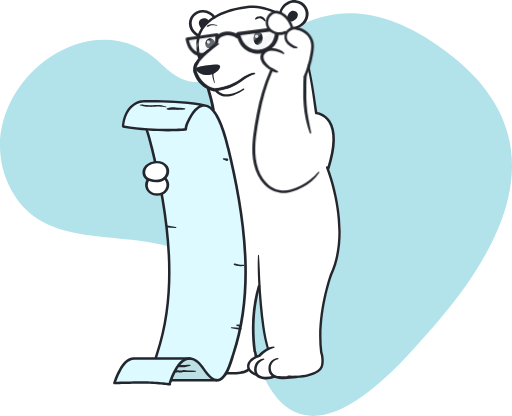
t = 0.00 s
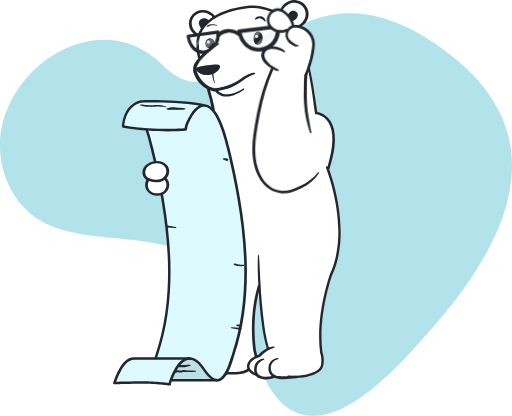
t = 0.75 s
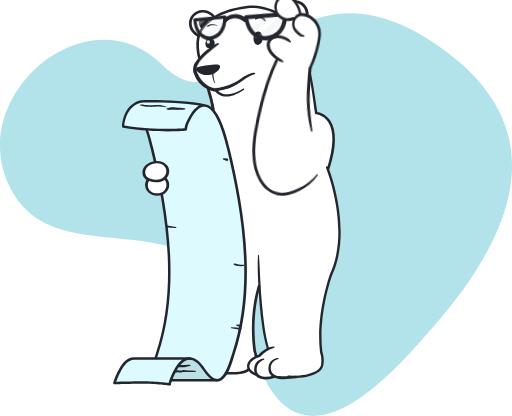
t = 2.25 s
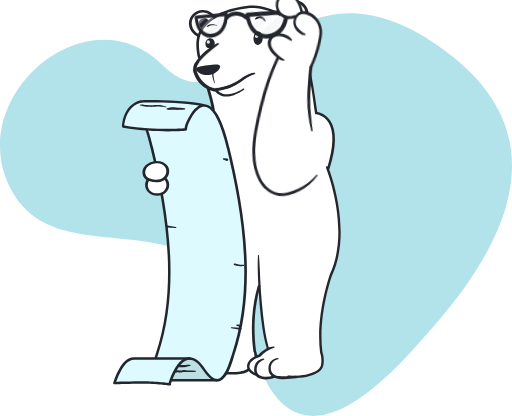
t = 3.00 s
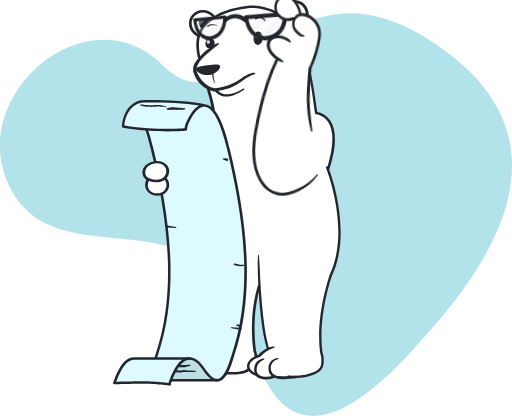
t = 3.75 s
t = 5.25 s: frame unchanged from t = 0.75 s, image omitted

The animated SVG that drew these frames (rendered in a browser with its animation timeline set to each time). Animation: 2 CSS @keyframes rules; one cycle of 6.00 s, repeats indefinitely.

<?xml version="1.0" encoding="UTF-8"?> <svg xmlns="http://www.w3.org/2000/svg" xmlns:xlink="http://www.w3.org/1999/xlink" id="e67t7khsq0v1" viewBox="0 0 309 251" shape-rendering="geometricPrecision" text-rendering="geometricPrecision"><style><![CDATA[#e67t7khsq0v59_tr {animation: e67t7khsq0v59_tr__tr 6000ms linear infinite normal forwards}@keyframes e67t7khsq0v59_tr__tr { 0% {transform: translate(189.233701px,90.550341px) rotate(0deg);animation-timing-function: cubic-bezier(0.420000,0,0.580000,1)} 50% {transform: translate(189.233701px,90.550341px) rotate(4deg);animation-timing-function: cubic-bezier(0.420000,0,0.580000,1)} 100% {transform: translate(189.233701px,90.550341px) rotate(0deg)} }#e67t7khsq0v59_ts {animation: e67t7khsq0v59_ts__ts 6000ms linear infinite normal forwards}@keyframes e67t7khsq0v59_ts__ts { 0% {transform: scale(1,1);animation-timing-function: cubic-bezier(0.420000,0,0.580000,1)} 50% {transform: scale(1,1.120000);animation-timing-function: cubic-bezier(0.420000,0,0.580000,1)} 100% {transform: scale(1,1)} }]]></style><g id="e67t7khsq0v2"><g id="e67t7khsq0v3"><g id="e67t7khsq0v4" transform="matrix(1 0 0 1 0 8)"><path id="e67t7khsq0v5" d="M256.294502,195.092965C201.854872,258.644314,166.808439,258.967361,151.155204,196.062107C127.675352,101.704227,37.084376,162.685234,6.896297,106.836043C-23.291781,50.986852,52.710994,-14.067331,98.005760,31.150697C143.300525,76.368725,170.236227,-45.077009,263.975135,19.219096C326.467740,62.083167,323.907529,120.707790,256.294502,195.092965Z" fill="rgb(178,227,234)" stroke="none" stroke-width="1"></path></g><g id="e67t7khsq0v6" transform="matrix(1 0 0 1 68 0)"><path id="e67t7khsq0v7" d="M60.508703,67.399530C60.508703,67.399530,58.294051,56.958627,57.072571,53.363697C56.996228,53.064120,56.843543,52.839437,56.767201,52.614753C55.545721,50.068345,45.656152,47.817550,50.313043,37.856599L51.804939,35.164365C51.804939,35.164365,47.682445,22.657006,56.461831,15.841618C56.461831,15.841618,62.492888,7.678132,71.501301,6.854294C71.501301,6.854294,86.998826,1.087427,100.129735,9.026230C100.129735,9.026230,102.038297,-1.309193,112.039163,2.435526C112.039163,2.435526,118.909987,5.805772,115.321890,13.744576C115.321890,13.744576,112.296049,16.060735,109.013322,17.483728C108.535917,17.483728,112.039163,18.607639,115.321890,28.907450C116.928443,36.065242,116.928443,36.631446,119.001281,44.431292C119.751377,46.707175,119.751377,46.837045,120.467847,49.548736C121.527660,53.559905,122.788697,60.031079,122.879796,68.342571C122.879796,68.342571,135.628992,70.065142,133.567745,86.092537C133.567745,86.092537,133.033347,96.427960,129.979648,101.820354C129.979648,101.820354,140.133199,125.861447,137.079499,148.704230C137.079499,148.704230,136.239732,157.841343,131.888210,166.828667C131.888210,166.828667,123.566879,191.019549,126.391551,212.514233C126.391551,212.514233,129.632039,222.799307,120.165571,225.795082C120.165571,225.795082,107.763983,230.264198,97.763117,226.519480C97.763117,226.519480,91.740454,229.989167,86.854534,225.795082C86.854534,225.795082,80.967770,224.497332,83.029017,218.730465C83.029017,218.730465,85.090264,214.835958,88.907389,214.461486C88.907389,214.461486,92.190116,210.566979,94.251363,210.192507C94.251363,210.192507,85.090264,175.516414,87.380539,159.938385C87.380539,159.938385,80.662400,160.762223,79.593605,158.740075C79.593605,158.740075,76.158193,114.177925,71.119589,99.498629C71.119589,99.648418,66.921472,73.990234,60.508703,67.399530Z" fill="rgb(255,255,255)" stroke="none" stroke-width="1"></path><path id="e67t7khsq0v8" d="M59.799108,17.968100C59.799108,17.968100,54.361247,23.363232,50.076873,19.841410C50.076873,19.841410,43.732702,13.397225,49.500130,8.526620C49.500130,8.526620,55.058659,4.028701,60.826087,8.899306C60.826087,8.824373,66.884805,12.722833,59.799108,17.968100Z" fill="rgb(255,255,255)" stroke="none" stroke-width="1"></path><path id="e67t7khsq0v9" d="M51.555243,22.180556C51.476404,22.180556,51.318725,22.180556,51.239886,22.106397C48.717028,20.919858,46.824884,18.546779,46.194170,15.877066C45.642294,13.355671,46.273009,10.908434,48.007474,8.906149C49.741939,6.903864,52.185958,5.865642,54.787655,6.013960C57.625870,6.162277,60.464085,7.719610,62.040872,10.018529C62.277390,10.389323,62.198550,10.834275,61.804354,11.056751C61.410157,11.279227,60.937121,11.205068,60.700603,10.834275C59.360335,8.906149,57.073995,7.645451,54.708816,7.497134C52.580154,7.422975,50.688011,8.238720,49.268903,9.796053C47.849795,11.427544,47.376759,13.429829,47.849795,15.506273C48.322831,17.731034,49.978457,19.733319,52.028279,20.697382C52.422475,20.845699,52.580154,21.290651,52.422475,21.661445C52.185958,22.032238,51.870600,22.180556,51.555243,22.180556Z" fill="rgb(36,38,45)" stroke="none" stroke-width="1"></path><path id="e67t7khsq0v10" d="M54.221559,63.884552C55.508231,63.704024,46.680134,63.148022,43.843478,78.394281C44.888562,76.958177,28.366439,79.922811,6.419684,76.357765C6.419684,76.357765,5.847224,63.609968,16.074114,61.486111C16.148763,61.561963,46.682027,61.002175,54.221559,63.884552Z" fill="rgb(220,250,255)" stroke="none" stroke-width="1"></path><path id="e67t7khsq0v11" d="M17.965217,69.283766C17.965217,69.283766,34.287615,125.923809,33.916652,159.152635C33.916652,159.152635,34.287615,201.821468,25.755453,216.547879L46.900377,217.303079C46.900377,217.303079,50.610013,216.170278,54.319649,223.344684C54.319649,223.344684,57.658321,229.386289,62.109885,229.763889C62.109885,229.763889,66.932411,229.763889,69.900120,220.701482C71.339130,218.741368,81.411349,186.468480,80.150072,160.187500C80.863217,160.036460,77.244901,107.040331,66.486957,77.587509C66.486957,77.587509,62.109884,63.157994,54.319649,63.913194L17.965217,69.283766Z" fill="rgb(220,250,255)" stroke="none" stroke-width="1"></path><path id="e67t7khsq0v12" d="M45.111683,216.391816L14.276647,216.391816C14.276647,216.391816,8.388360,215.702216,6.093987,220.864584C6.093987,220.864584,1.862225,226.373677,1.173913,230.380291L34.365842,231.381944C34.442321,231.381944,38.610959,218.626274,45.111683,216.391816Z" fill="rgb(220,250,255)" stroke="none" stroke-width="1"></path><path id="e67t7khsq0v13" d="M34.143116,229.763889C34.143116,229.763889,36.658505,223.477406,40.673913,219.229167C42.351154,217.454673,43.195077,216.312261,45.841804,216.361162C45.841804,216.361162,52.109396,214.245383,54.432622,222.212102C54.587503,222.627036,59.079074,228.602076,61.634783,229.680902C61.712063,229.763889,33.755912,229.348956,34.143116,229.763889Z" fill="rgb(188,224,228)" stroke="none" stroke-width="1"></path><path id="e67t7khsq0v14" d="M88.623239,159.594718L89.130435,171.455216C89.130435,171.455216,81.776094,192.120131,84.988335,210.092786C84.988335,210.092786,86.087260,212.857810,85.749129,214.022031C85.749129,214.022031,81.437964,216.932582,83.635813,220.716299C83.635813,220.716299,81.740147,225.855652,68.045858,224.909722C70.609495,220.864584,71.482836,217.078110,73.765217,210.092786C73.765217,210.092786,79.831844,186.226264,79.578246,174.656822L79.916376,158.576025C80.000909,158.430498,84.903802,160.758939,88.623239,159.594718Z" fill="rgb(255,255,255)" stroke="none" stroke-width="1"></path><g id="e67t7khsq0v15" transform="matrix(1 0 0 1 81.04349999999999 208.72900000000001)"><path id="e67t7khsq0v16" d="M29.781812,19.589817C26.270159,19.965438,22.804419,20.342410,19.292766,19.966790L19.369106,19.966790C18.453022,19.891666,17.765960,19.741418,17.002557,19.440922C16.239154,19.140426,15.475751,18.764806,14.865029,18.163814C14.254307,17.562822,13.796265,16.886706,13.414564,16.135466C13.109203,15.384226,12.956522,14.557862,12.956522,13.731498C12.956522,13.355878,12.956522,12.980258,13.032862,12.529514C13.032862,12.153894,13.185543,11.778273,13.261883,11.327529C13.490904,10.576289,13.948946,9.825049,14.483328,9.224057C15.628432,8.022073,17.155238,7.421081,18.682043,7.270833C18.911064,7.270833,19.063745,7.421081,19.063745,7.646453C19.063745,7.796701,18.987405,8.022073,18.758384,8.022073L18.682043,8.022073C17.384259,8.397693,16.162814,9.148933,15.399411,10.125545C15.017710,10.651413,14.788689,11.177281,14.559668,11.778273C14.483328,12.078769,14.406987,12.379266,14.406987,12.679762C14.330647,12.980258,14.406987,13.280754,14.406987,13.656374C14.406987,14.332490,14.559668,14.933482,14.788689,15.459350C15.017710,15.985218,15.399411,16.511086,15.857453,16.886706C16.773536,17.637946,18.071321,18.088690,19.292766,18.163814L19.369106,18.163814C21.088440,18.351808,22.777151,18.351285,24.465891,18.275603C26.151337,18.200068,27.836812,18.049665,29.552791,17.937089C30.010833,17.937089,30.392534,18.237585,30.392534,18.688329C30.468874,19.214198,30.163513,19.589817,29.781812,19.589817Z" fill="rgb(36,38,45)" stroke="none" stroke-width="1"></path><path id="e67t7khsq0v17" d="M16.683822,19.231746C14.775315,19.907862,12.714128,20.358606,10.652940,20.208358C9.584176,20.133234,8.515412,19.982986,7.522988,19.532242C6.530564,19.081498,5.538141,18.330258,5.003759,17.353646C4.469377,16.377034,4.240356,15.250174,4.316696,14.198438C4.316696,13.146701,4.545717,12.094965,5.003759,11.118353C5.461800,10.141741,6.225203,9.315377,7.141287,8.714385C8.057370,8.113393,9.049794,7.737773,10.118558,7.662649C10.347579,7.662649,10.500259,7.812897,10.500259,8.038269C10.500259,8.188517,10.423919,8.338765,10.271238,8.413889L10.194898,8.413889C9.355155,8.714385,8.515412,9.165129,7.904690,9.690997C7.217627,10.291989,6.759585,10.968105,6.377884,11.719345C6.072523,12.470585,5.843502,13.372073,5.843502,14.198438C5.843502,15.024802,5.996182,15.851166,6.377884,16.527282C7.141287,17.879514,8.897113,18.480506,10.729280,18.630754C12.561447,18.705878,14.393614,18.405382,16.149440,17.879514L16.149440,17.879514C16.531142,17.729266,16.989183,17.954638,17.141864,18.330258C17.218204,18.630754,17.065524,19.081498,16.683822,19.231746Z" fill="rgb(36,38,45)" stroke="none" stroke-width="1"></path><path id="e67t7khsq0v18" d="M4.851078,17.879514C3.476953,17.278522,2.179168,16.452158,1.186744,15.250174C0.728703,14.649181,0.270661,13.897941,0.117980,13.071577C-0.034700,12.245213,0.041640,11.343725,0.347001,10.592485C0.499682,10.216865,0.652362,9.841245,0.881383,9.540749C1.110404,9.240253,1.339425,8.864633,1.568446,8.639261C2.026488,8.038269,2.637210,7.512401,3.247932,7.136781C4.469377,6.235293,5.919842,5.634301,7.293967,5.258681L7.293967,5.258681L6.912266,5.559177C7.446648,4.732812,8.133710,4.131820,8.820773,3.530828C9.507836,2.929836,10.271238,2.403968,11.034641,1.953224C11.798044,1.427356,12.714128,1.126860,13.553871,0.826364C14.469954,0.525868,15.386038,0.375620,16.302121,0.375620C16.531142,0.375620,16.683822,0.525868,16.683822,0.751240C16.683822,0.901488,16.607482,1.051736,16.454801,1.126860L16.454801,1.126860C15.615058,1.427356,14.851655,1.652728,14.088253,2.028348C13.324850,2.328844,12.637787,2.779588,11.874384,3.230332C11.187322,3.681076,10.500259,4.206944,9.889537,4.732812C9.278815,5.258681,8.668092,5.859673,8.133710,6.460665L8.057370,6.535789C7.981030,6.686037,7.828349,6.761161,7.675669,6.761161L7.675669,6.761161C6.377884,7.136781,5.156439,7.662649,4.087675,8.338765C3.553293,8.714385,3.095252,9.165129,2.637210,9.615873C2.408189,9.841245,2.255508,10.141741,2.102828,10.367113C1.950147,10.667609,1.797467,10.892981,1.721126,11.193477C1.263085,12.245213,1.568446,13.447197,2.331849,14.348686C3.095252,15.325298,4.240356,16.001414,5.461800,16.527282L5.461800,16.527282C5.843502,16.677530,5.996182,17.128274,5.843502,17.503894C5.690821,17.879514,5.232780,18.029762,4.851078,17.879514L4.851078,17.879514Z" fill="rgb(36,38,45)" stroke="none" stroke-width="1"></path></g><path id="e67t7khsq0v19" d="M60.691035,66.958333C60.267949,66.958333,59.929480,66.706296,59.844863,66.391250C59.167925,61.854582,57.814050,57.254905,56.798644,53.726385C56.714027,53.411339,56.967878,53.033283,57.475581,52.970274C57.898667,52.907264,58.406371,53.096292,58.490988,53.474348C59.591011,57.002867,60.944886,61.665554,61.621824,66.265231C61.706441,66.580278,61.367972,66.895324,60.860269,66.958333C60.775652,66.958333,60.691035,66.958333,60.691035,66.958333Z" fill="rgb(36,38,45)" stroke="none" stroke-width="1"></path><path id="e67t7khsq0v20" d="M52.182983,35.269923C51.799541,35.269923,51.492787,35.049737,51.416099,34.682762C50.572527,31.013005,49.499683,24.144220,52.107088,19.079957C57.628651,8.437664,71.125806,4.694512,81.478737,3.446795C87.843873,2.712844,95.034477,4.770615,101.169547,8C101.552989,8.220185,101.706366,8.660556,101.476301,9.027532C101.246235,9.394507,100.786105,9.541298,100.402663,9.321112C94.574346,6.238517,87.613808,4.254142,81.632114,4.988093C71.662625,6.162415,58.625600,9.758776,53.487479,19.813908C51.646958,23.336874,51.722852,28.957942,52.949866,34.462576C53.026555,34.829552,52.796489,35.269923,52.336359,35.343318C52.336359,35.269923,52.259671,35.269923,52.182983,35.269923Z" fill="rgb(36,38,45)" stroke="none" stroke-width="1"></path><path id="e67t7khsq0v21" d="M130.375551,102.268481C130.302673,102.268481,129.997665,102.250000,129.924787,102.173115C129.560397,102.019345,129.341762,101.634921,129.487519,101.173612C133.422937,88.718266,133.641571,79.261429,130.143422,73.802604C127.228297,69.266398,122.709854,68.958858,122.709854,68.958858C122.345464,68.958858,122.053951,68.651319,122.053951,68.190010C119.266120,46.042048,115.676728,25.215082,108.339145,18.089566C108.193389,17.705142,108.412023,17.243833,108.776414,17.090063C109.140804,16.936293,109.578073,17.166948,109.723829,17.551372C117.082596,25.370816,120.928409,48.117188,123.511513,67.498046C125.041954,67.728701,128.758738,68.805088,131.382350,72.879986C135.244890,78.877004,135.099133,88.564496,130.945081,101.634921C130.726447,102.019345,130.667063,102.268481,130.375551,102.268481Z" fill="rgb(36,38,45)" stroke="none" stroke-width="1"></path><path id="e67t7khsq0v22" d="M108.171327,228.145833C107.492306,228.145833,106.813284,228.145833,106.058816,228.145833C105.606135,228.145833,105.304348,227.772676,105.304348,227.399518C105.304348,226.951729,105.681582,226.653203,106.058816,226.653203C114.357966,226.877097,118.356647,225.832256,121.902648,224.264993C124.241499,223.220152,125.524095,221.876784,125.750436,220.160259C126.429457,215.682367,125.222308,213.070263,125.222308,212.995631C125.222308,212.921000,125.146861,212.846368,125.146861,212.771737C122.355329,190.158381,130.956266,165.977763,131.031713,165.679237C143.782225,138.513358,128.919202,101.720010,128.768308,101.346853C128.617415,100.973695,128.768308,100.525906,129.145542,100.376643C129.522776,100.227379,129.975457,100.376643,130.126351,100.749800C130.277245,101.122958,145.366608,138.513358,132.389756,166.201658C132.314309,166.350921,123.864265,190.233013,126.580351,212.398579C126.806691,212.995631,127.862946,215.831630,127.183925,220.309522C126.882138,222.473837,125.297755,224.264993,122.506222,225.533730C119.186562,227.100992,115.338775,228.145833,108.171327,228.145833Z" fill="rgb(36,38,45)" stroke="none" stroke-width="1"></path><path id="e67t7khsq0v23" d="M93.069800,210.518153C91.749054,205.833124,91.077438,202.716074,90.322727,197.877438C89.568014,193.038800,89.064872,188.200164,88.624624,183.361527C88.184375,178.522891,87.932804,173.607451,87.744126,168.768814C87.555448,163.853373,87.366770,159.014737,87.681233,154.099297C87.681233,153.868886,87.869911,153.715278,87.995697,153.715278C88.121482,153.715278,88.247268,153.868886,88.310161,154.099297C88.498838,156.557017,88.624624,158.937933,88.750409,161.395653C88.876195,163.853373,88.939087,166.234290,89.064872,168.692010C89.316443,173.530646,89.630907,178.369283,90.071156,183.207920C90.511404,188.046557,91.014546,192.885193,91.706365,197.647027C92.398185,202.408859,93.069800,205.525910,94.264761,210.057330L94.264761,210.590971C94.390546,210.974990,94.201868,210.902172,93.887405,211.055780C93.510049,211.132584,93.132693,210.902172,93.069800,210.518153Z" fill="rgb(36,38,45)" stroke="none" stroke-width="1"></path><path id="e67t7khsq0v24" d="M86.461129,215.939715C86.046953,215.939715,85.632776,215.632116,85.632776,215.170717C85.467106,212.786824,85.016322,212.282356,85.016322,212.282356C85.016322,212.205457,84.933487,212.128557,84.933487,212.051657C82.862605,196.440998,84.448139,182.936400,87.513044,172.554927C87.595879,172.170428,88.092891,171.939729,88.507067,172.016628C88.921243,172.093528,89.169749,172.554927,89.086914,172.939426C86.104844,183.167099,84.519310,196.440998,86.507357,211.667158C86.673027,212.128557,87.040976,212.709924,87.206646,215.016918C87.372317,215.555216,87.206523,215.939715,86.709511,215.939715C86.709511,214.752387,86.543964,215.939715,86.461129,215.939715Z" fill="rgb(36,38,45)" stroke="none" stroke-width="1"></path><path id="e67t7khsq0v25" d="M84.339903,160.187500C83.308628,160.187500,81.589838,160.051781,79.756462,159.418428C79.469997,159.327949,79.355411,159.056512,79.469997,158.830314C79.584583,158.604116,79.928341,158.513637,80.214806,158.604116C82.850284,159.554147,85.256591,159.282709,85.256591,159.282709C85.600349,159.237470,85.886814,159.418428,85.886814,159.644626C85.944107,159.870823,85.714935,160.142260,85.428470,160.142260C85.371177,160.142260,84.970126,160.187500,84.339903,160.187500Z" transform="matrix(1 0 0 1 -6.42608695999999 0.43055584999999)" fill="rgb(36,38,45)" stroke="none" stroke-width="1"></path><g id="e67t7khsq0v26" transform="matrix(1 0 0 1 0.17391300000000 59.86810000000000)"><path id="e67t7khsq0v27" d="M34.324935,172.073496C34.249749,172.073496,34.174563,172.073496,34.099378,172.073496C33.723448,171.922289,33.497890,171.544272,33.573076,171.090651C34.475307,168.142115,35.753467,165.269184,37.257185,162.623062C39.061646,159.372113,42.069082,155.591940,46.354678,155.667543C49.211742,155.743147,51.918434,157.557630,54.625126,161.337803L55.076242,162.018234C56.730331,164.437545,59.587395,168.368926,62.444459,168.746943C63.421876,168.898150,64.324107,168.520133,65.226337,167.764098C68.233773,165.193580,69.662305,160.430562,71.015651,156.196767C71.316395,155.289526,71.541952,154.457888,71.842696,153.701853C85.676900,112.497962,77.481638,65.850622,68.760074,29.787767L68.684888,29.560956C65.151151,14.818280,61.091113,6.577502,56.730331,4.838622C56.504774,4.763019,56.354402,4.687415,56.128844,4.687415C56.053658,4.687415,55.978472,4.687415,55.978472,4.687415C55.903287,4.687415,55.903287,4.687415,55.828101,4.611812C54.549940,4.385001,53.196594,4.763019,51.768062,5.745864C49.587671,7.257933,48.159140,9.677244,46.880979,12.020952C45.828377,13.986642,44.775774,16.103539,44.700588,18.296039C44.700588,18.674057,44.399845,18.976471,44.023915,19.052074C43.873544,19.052074,25.453000,20.564144,6.055039,17.237591C5.679110,17.161987,5.453552,16.859574,5.453552,16.481556C5.453552,16.330349,5.679110,3.402156,16.656250,0.604828C17.859224,0.302414,44.324659,0.075603,56.128844,3.175346C56.504774,3.250949,56.880703,3.326553,57.331818,3.477760C64.700036,6.275088,68.910446,23.588282,70.263792,29.258543L70.338978,29.485353C79.060542,65.699415,87.330990,112.649169,73.346414,154.231077C73.120856,154.987112,72.820112,155.818750,72.594555,156.725992C71.241209,161.110993,69.662305,166.100822,66.354126,168.973754C65.151151,170.032202,63.797805,170.485823,62.369273,170.334616C58.910722,169.880995,55.903287,165.722804,53.948453,163.001080L53.497338,162.320648C51.091389,158.918492,48.760627,157.330819,46.354678,157.255216C46.354678,157.255216,46.279492,157.255216,46.279492,157.255216C42.820941,157.255216,40.264621,160.657372,38.610531,163.454700C37.181999,166.025218,35.979025,168.822547,35.076794,171.619875C34.926422,171.846685,34.625679,172.073496,34.324935,172.073496ZM6.882084,15.801125C23.798910,18.674057,39.813505,17.766815,43.196871,17.540005C43.422428,15.271901,44.475031,13.230607,45.527633,11.340520C46.880979,8.845606,48.459883,6.199484,50.865832,4.536208C51.241761,4.233794,51.692876,4.006984,52.068806,3.780173C39.362390,1.512069,18.159968,1.814483,16.956994,2.041294C8.385802,4.233794,7.107642,13.306211,6.882084,15.801125Z" fill="rgb(36,38,45)" stroke="none" stroke-width="1"></path><path id="e67t7khsq0v28" d="M25.904115,156.725992C25.828929,156.725992,25.753743,156.725992,25.678557,156.725992C25.302628,156.574785,25.077070,156.196767,25.152256,155.743147C25.377814,154.987112,25.603372,154.306681,25.828929,153.626249C39.663134,112.422359,31.467871,65.775018,22.746308,29.712163L22.671122,29.485353C22.144820,27.217249,21.092218,23.059058,19.663686,18.749660C19.513314,18.371643,19.738872,17.918022,20.114801,17.766815C20.490731,17.615608,20.941846,17.842419,21.092218,18.220436C22.595936,22.605437,23.573352,26.763628,24.174840,29.031732L24.250025,29.258543C32.971589,65.472604,41.242037,112.422359,27.257461,154.004267C27.031903,154.684698,26.806346,155.365129,26.580788,156.121164C26.505602,156.499181,26.204859,156.725992,25.904115,156.725992Z" fill="rgb(36,38,45)" stroke="none" stroke-width="1"></path><path id="e67t7khsq0v29" d="M34.249749,172.829531C34.249749,172.829531,34.174563,172.829531,34.174563,172.829531C34.099378,172.829531,25.828929,171.695479,17.633667,171.695479C9.363219,171.695479,0.942399,172.073496,0.867213,172.073496C0.641655,172.073496,0.416097,171.997892,0.265725,171.771082C0.115354,171.544272,0.040168,171.317461,0.115354,171.090651C1.017584,168.142115,2.295745,165.269184,3.799462,162.623062C5.603924,159.372113,8.611360,155.516336,12.896956,155.667543L46.354678,155.667543C46.805793,155.667543,47.106537,155.969957,47.106537,156.423578C47.106537,156.877199,46.805793,157.179612,46.354678,157.179612L12.896956,157.179612C9.438404,157.104009,6.731712,160.506165,5.152809,163.379097C3.874648,165.647201,2.822046,168.066512,1.919815,170.561426C4.476136,170.485823,11.167680,170.259013,17.708853,170.259013C26.054487,170.259013,34.400121,171.393065,34.475307,171.393065C34.851236,171.468668,35.151980,171.846685,35.151980,172.224703C35.001608,172.527117,34.625679,172.829531,34.249749,172.829531Z" fill="rgb(36,38,45)" stroke="none" stroke-width="1"></path><path id="e67t7khsq0v30" d="M62.444459,170.410220L35.076794,170.410220C34.625679,170.410220,34.324935,170.107806,34.324935,169.654185C34.324935,169.200564,34.625679,168.898150,35.076794,168.898150L62.444459,168.898150C62.895575,168.898150,63.196318,169.200564,63.196318,169.654185C63.196318,170.107806,62.895575,170.410220,62.444459,170.410220Z" fill="rgb(36,38,45)" stroke="none" stroke-width="1"></path></g><path id="e67t7khsq0v31" d="M68.045858,225.236111C68.045858,224.744550,68.337519,224.416843,68.775010,224.416843C74.535309,224.416843,74.754055,224.575783,79.010633,223.674587C80.523462,223.173952,80.895510,222.901195,81.551746,222.245780C81.843407,221.918073,82.280898,221.918073,82.572559,222.245780C82.864220,222.573488,82.864220,223.065049,82.572559,223.392756C81.843407,224.293952,81.173913,224.637308,79.593955,225.231198C75.418581,226.055380,74.754055,226.055380,68.775010,226.055380C68.337519,226.055380,68.045858,225.727672,68.045858,225.236111Z" fill="rgb(36,38,45)" stroke="none" stroke-width="1"></path><path id="e67t7khsq0v32" d="M22.310065,108C19.804630,110.008325,19.637601,113.809796,21.976007,115.961573C24.314413,118.113349,28.740681,118.328527,31.246116,116.320202C33.835065,114.311878,34.002094,110.510406,31.747203,108.358630L22.310065,108Z" fill="rgb(255,255,255)" stroke="none" stroke-width="1"></path><path id="e67t7khsq0v33" d="M19.582609,101.810417C18.600852,103.849157,19.563984,107.194684,21.300937,108.553844C21.829575,108.931389,22.433733,109.233424,23.037891,109.459951C25.605561,110.366058,28.626350,110.290549,30.665382,108.478335C32.628895,106.741631,33.668841,103.042830,32.385006,100.853072C29.892856,96.473556,21.621641,97.581919,19.582609,101.810417Z" fill="rgb(255,255,255)" stroke="none" stroke-width="1"></path><path id="e67t7khsq0v34" d="M26.820607,118.118056C24.996277,118.118056,23.089023,117.529672,21.762237,116.352904C19.357438,114.293561,18.859893,110.616162,20.684224,108.041982C20.932996,107.674242,21.430541,107.600694,21.845161,107.821338C22.259782,108.041982,22.342706,108.483270,22.093933,108.851010C20.684224,110.836806,21.015920,113.778725,22.923174,115.323232C25.079201,117.161932,28.893710,117.088384,30.966812,115.176136C33.039915,113.263889,32.956991,109.880682,30.883888,108.041982C30.552192,107.747790,30.552192,107.306503,30.883888,107.012311C31.215585,106.718119,31.713129,106.718119,32.044826,107.012311C34.781321,109.439394,34.864245,113.778725,32.127750,116.205808C30.800964,117.529672,28.810786,118.118056,26.820607,118.118056Z" fill="rgb(36,38,45)" stroke="none" stroke-width="1"></path><path id="e67t7khsq0v35" d="M26.282807,110.027778C24.932004,110.027778,23.581201,109.798059,22.399249,109.415193C21.470572,109.108901,20.795171,108.802609,20.204194,108.419744C18.009140,106.888283,17.333739,103.748788,18.600116,101.375023L18.600116,101.375023C19.866494,98.924685,22.990225,97.240078,26.282807,97.086932C29.237688,97.010359,31.854868,98.158955,33.205671,100.226427C34.894174,102.829911,34.218773,106.352271,31.770443,108.343171C30.166365,109.568339,28.224586,110.027778,26.282807,110.027778ZM26.704933,98.541820C26.620508,98.541820,26.451657,98.541820,26.367232,98.541820C23.665627,98.618393,21.132871,99.996708,20.119769,101.911034C20.119769,101.911034,20.119769,101.911034,20.119769,101.911034C19.191092,103.748788,19.697644,105.969406,21.217297,107.118002C21.639422,107.424294,22.230399,107.654013,22.905800,107.883732C25.776256,108.802609,28.815562,108.496317,30.588491,107.041429C32.445844,105.586541,32.952396,102.753338,31.686018,100.839012C30.757341,99.460697,28.984412,98.541820,26.704933,98.541820Z" fill="rgb(36,38,45)" stroke="none" stroke-width="1"></path><g id="e67t7khsq0v36" transform="matrix(1 0 0 1 55.16520000000000 22.65280000000000)"><path id="e67t7khsq0v37" d="M0.793992,3.495000C0.705771,5.242500,1.676206,6.342778,3.264190,6.342778C4.763953,6.407500,6.351937,5.371944,6.440158,3.624444C6.528379,1.876944,5.381502,0.453056,3.793518,0.388333C2.205534,0.323611,0.882213,1.747500,0.793992,3.495000Z" fill="rgb(36,38,45)" stroke="none" stroke-width="1"></path><circle id="e67t7khsq0v38" r="1" transform="matrix(1 0 0 1 2.55842000000000 2.65361000000000)" fill="rgb(225,232,234)" stroke="none" stroke-width="1"></circle></g><g id="e67t7khsq0v39" transform="matrix(1 0 0 1 84.27830000000000 17.79860000000000)"><path id="e67t7khsq0v40" d="M0.705771,5.227564C0.627352,7.542628,1.646798,9.185577,3.136759,9.260256C4.705138,9.334936,6.195099,7.766667,6.273518,5.451603C6.351937,3.136538,5.175652,1.194872,3.607273,1.120192C2.038893,1.045513,0.784190,2.912500,0.705771,5.227564Z" fill="rgb(36,38,45)" stroke="none" stroke-width="1"></path><circle id="e67t7khsq0v41" r="1" transform="matrix(1 0 0 1 2.58783000000000 4.10737000000000)" fill="rgb(225,232,234)" stroke="none" stroke-width="1"></circle></g><path id="e67t7khsq0v42" d="M37.444434,224.019879C37.711141,223.739797,38.111201,223.515732,38.444585,223.459716C38.777969,223.403699,39.111353,223.403699,39.444736,223.403699C40.111503,223.459716,40.511564,223.627765,40.911624,223.627765C41.111655,223.627765,41.245008,223.627765,41.378361,223.571748C41.511715,223.515732,41.778422,223.403699,42.178482,223.347683C42.511866,223.291667,42.845250,223.291667,43.178633,223.291667L43.978754,223.347683C44.978905,223.403699,45.979056,223.515732,46.979207,223.571748L49.979660,223.739797C50.179690,223.739797,50.313043,223.907846,50.313043,224.019879C50.313043,224.131911,50.179690,224.243944,50.046337,224.299960C49.046186,224.411993,47.979358,224.524025,46.979207,224.524025C45.979056,224.524025,44.912228,224.524025,43.912077,224.468009C43.378663,224.468009,42.911926,224.411993,42.645219,224.468009C42.511866,224.468009,42.311836,224.580042,42.045129,224.692074C41.711745,224.804107,41.311685,224.860123,40.978301,224.804107C40.311534,224.748091,39.844797,224.580042,39.444736,224.580042C39.244706,224.580042,39.044676,224.580042,38.911322,224.580042C38.777969,224.580042,38.711292,224.636058,38.644615,224.692074L38.577939,224.748091C38.311232,224.972156,37.911171,224.972156,37.644464,224.692074C37.244404,224.524025,37.244404,224.243944,37.444434,224.019879Z" fill="rgb(36,38,45)" stroke="none" stroke-width="1"></path><path id="e67t7khsq0v43" d="M46.588854,220.892311C46.165396,220.763579,45.681443,220.956677,45.076503,221.149774C44.471562,221.342871,43.866622,221.471603,43.261682,221.535969C42.051801,221.729066,40.781426,221.729066,39.571545,221.471603C39.269075,221.407237,39.027099,221.085408,39.087593,220.763579C39.148087,220.441750,39.390063,220.184287,39.692533,220.248653L39.692533,220.248653C40.297474,220.248653,40.841920,220.313019,41.446860,220.313019C42.051801,220.313019,42.596247,220.313019,43.201188,220.248653C43.806128,220.248653,44.350574,220.184287,44.955515,220.119921C45.257985,220.119921,45.560455,220.055556,45.923419,220.055556C46.286384,220.055556,46.649348,220.119921,46.951818,220.377385C47.072806,220.506116,47.133300,220.699213,47.012312,220.827945C46.830830,220.892311,46.709842,220.956677,46.588854,220.892311L46.588854,220.892311Z" fill="rgb(36,38,45)" stroke="none" stroke-width="1"></path><path id="e67t7khsq0v44" d="M32.797361,65.361149C33.205690,65.209281,33.614018,65.057412,34.022347,64.981478C34.430676,64.905544,34.920670,64.829610,35.410664,64.753675C36.308987,64.677741,37.288976,64.753675,38.187299,64.829610C39.085622,64.905544,39.902279,64.905544,40.800603,64.981478C41.698926,64.981478,42.597249,65.133346,43.495572,65.285215C43.740569,65.285215,43.903900,65.513018,43.822235,65.740820C43.822235,65.892689,43.658903,66.044557,43.413906,66.044557C42.515583,66.120492,41.617260,66.120492,40.800603,66.196426C39.902279,66.272360,39.003957,66.348294,38.105634,66.272360C37.207310,66.272360,36.390653,66.196426,35.492330,66.272360C34.675673,66.348294,33.695684,66.424229,32.797361,66.120492C32.552364,66.044557,32.470698,65.816755,32.552364,65.588952C32.552364,65.513018,32.634029,65.437083,32.797361,65.361149L32.797361,65.361149Z" fill="rgb(36,38,45)" stroke="none" stroke-width="1"></path><path id="e67t7khsq0v45" d="M16.606073,63.191615C17.294732,63.086056,17.983390,63.086056,18.672049,63.138835C19.360708,63.191615,19.972849,63.297174,20.584990,63.349953C21.809272,63.455513,23.110071,63.508292,24.334353,63.455513C24.946494,63.402733,25.635153,63.297174,26.323812,63.297174C27.012470,63.297174,27.701129,63.297174,28.389787,63.349953C29.078446,63.402733,29.767105,63.508292,30.455763,63.719410C31.067904,63.877749,31.603528,64.088867,32.215669,64.194427C32.445222,64.247206,32.521739,64.352765,32.521739,64.511104C32.445222,64.616663,32.292186,64.722222,32.139151,64.722222L32.139151,64.722222C31.450492,64.669443,30.761834,64.563884,30.149693,64.405545C29.537552,64.299986,28.925411,64.247206,28.313270,64.194427C27.701129,64.194427,27.012470,64.194427,26.400329,64.194427C25.788188,64.247206,25.176047,64.299986,24.487389,64.405545C23.798730,64.458324,23.110071,64.511104,22.421413,64.458324C21.732754,64.458324,21.044095,64.405545,20.355437,64.352765C19.666778,64.299986,18.978119,64.141647,18.442496,64.036088C17.830355,63.930529,17.218214,63.824970,16.606073,63.666631C16.376520,63.613851,16.300003,63.455513,16.376520,63.349953C16.300003,63.297174,16.453038,63.244394,16.606073,63.191615Z" fill="rgb(36,38,45)" stroke="none" stroke-width="1"></path><path id="e67t7khsq0v46" d="M100.537131,9.506849C100.236386,7.823021,100.762690,6.065983,101.664924,4.601785C102.567158,3.137587,103.845323,1.819809,105.499419,1.014500C107.078329,0.209191,108.957984,-0.156858,110.762453,0.062772C112.566921,0.209191,114.371390,1.087710,115.649555,2.332278C116.927720,3.576847,117.754768,5.260674,118.130699,7.017712C118.281071,7.896231,118.281071,8.774750,118.130699,9.653268C118.055513,10.092528,117.905140,10.531787,117.829954,10.971046C117.679582,11.337096,117.529209,11.776355,117.303651,12.142405C116.927720,12.947714,116.476603,13.679813,115.875113,14.338702C115.273624,14.997591,114.521762,15.583270,113.769900,16.022530C112.266176,16.901048,110.687266,17.486728,109.033170,17.779567C108.807612,17.852777,108.582053,17.706357,108.582053,17.486728C108.582053,17.340308,108.582053,17.193888,108.732425,17.120678C110.085777,16.095739,111.589501,15.510060,112.942852,14.704751C114.221017,13.899442,115.198438,12.801294,115.799927,11.483516C115.950300,11.117466,116.100672,10.824627,116.175858,10.458577C116.251044,10.092528,116.401417,9.799688,116.401417,9.433639C116.476603,8.701540,116.476603,8.042651,116.401417,7.310552C116.100672,5.919564,115.423996,4.528575,114.371390,3.576847C113.318783,2.551908,112.040618,1.893019,110.536894,1.746599C109.108356,1.526970,107.529446,1.819809,106.176095,2.478698C104.822744,3.137587,103.694951,4.162526,102.943089,5.407094C102.191227,6.651662,101.740110,8.115860,101.288993,9.580058L101.288993,9.580058C101.213807,9.799688,100.988248,9.872898,100.837876,9.799688C100.687503,9.799688,100.537131,9.653268,100.537131,9.506849Z" fill="rgb(36,38,45)" stroke="none" stroke-width="1"></path><path id="e67t7khsq0v47" d="M71.918595,197.402778L77.050993,197.724419C77.547676,197.724419,77.878799,198.046059,77.796018,198.432028C77.796018,198.817997,77.382115,199.075310,76.885432,199.010982C76.802651,199.010982,76.802651,199.010982,76.719870,199.010982L71.670253,198.046059C71.421911,197.981731,71.339130,197.853075,71.339130,197.660090C71.587472,197.467106,71.753034,197.402778,71.918595,197.402778Z" fill="rgb(36,38,45)" stroke="none" stroke-width="1"></path><path id="e67t7khsq0v48" d="M37.890101,137.618055L32.757703,137.296414C32.261019,137.296414,31.929897,136.974774,32.012677,136.588805C32.012677,136.202836,32.426580,135.945523,32.923264,136.009851C33.006045,136.009851,33.006045,136.009851,33.088825,136.009851L38.138443,136.974774C38.386785,137.039102,38.469565,137.167758,38.469565,137.360743C38.304004,137.489399,38.055662,137.618055,37.890101,137.618055Z" fill="rgb(36,38,45)" stroke="none" stroke-width="1"></path><path id="e67t7khsq0v49" d="M75.003542,195.803501L77.275481,195.947885C77.625010,195.947885,77.858029,196.308844,77.799774,196.741995C77.799774,197.175147,77.508500,197.463914,77.158971,197.391722C77.100716,197.391722,77.042462,197.391722,76.984207,197.391722L74.770523,196.525420C74.595759,196.453228,74.537504,196.236653,74.595759,196.092269C74.770523,195.875693,74.887033,195.731310,75.003542,195.803501Z" fill="rgb(36,38,45)" stroke="none" stroke-width="1"></path><path id="e67t7khsq0v50" d="M66.916586,95.465278L69.188524,95.611357C69.538053,95.611357,69.771073,95.976555,69.712818,96.414792C69.712818,96.853029,69.421544,97.145187,69.072015,97.072148C69.013760,97.072148,68.955505,97.072148,68.897250,97.072148L66.683567,96.195673C66.508802,96.122634,66.450547,95.903515,66.508802,95.757436C66.683567,95.538317,66.800076,95.465278,66.916586,95.465278Z" fill="rgb(36,38,45)" stroke="none" stroke-width="1"></path><path id="e67t7khsq0v51" d="M64.132511,26.515334C61.576437,28.534916,58.947333,30.554499,56.537321,32.723680C55.368830,33.845671,54.200339,35.042460,53.177910,36.239250C52.666695,36.912444,52.155480,37.510839,51.717296,38.184033C51.206082,38.857228,50.913959,39.455622,50.694867,40.203616C50.475775,40.876810,50.475775,41.624804,50.548806,42.372797C50.621836,42.746794,50.694867,43.120791,50.767898,43.419988C50.913959,43.793985,51.060020,44.167982,51.206082,44.541979C51.863358,45.963167,52.666695,47.384354,53.689125,48.581144C54.711554,49.777934,55.880045,50.825125,57.267628,51.647918C58.582180,52.470711,60.042793,52.994306,61.576437,53.368303L61.357345,53.368303C63.402204,53.218704,65.593125,52.844707,67.637984,52.246313C69.682842,51.647918,71.727701,50.825125,73.626499,49.852733C74.575898,49.329138,75.525296,48.805542,76.474695,48.207147L77.789247,47.309555C78.227431,47.010358,78.738646,46.636361,79.176830,46.337163C81.075628,45.140374,83.193517,44.167982,85.457468,43.868785C85.676560,43.868785,85.822621,44.018383,85.895652,44.167982C85.895652,44.392380,85.822621,44.541979,85.603529,44.616778C83.558671,45.215173,81.586842,46.187565,79.834106,47.459154L77.131971,49.403937C76.182572,50.002332,75.233174,50.675526,74.210744,51.199122C72.238916,52.246313,70.121026,53.143905,67.930106,53.742300C65.739186,54.340695,63.548266,54.864290,61.211284,55.013889C61.138253,55.013889,61.065223,55.013889,61.065223,55.013889L61.065223,55.013889C59.385517,54.639892,57.778842,54.041497,56.245198,53.143905C54.711554,52.246313,53.397002,51.124322,52.228511,49.777934C51.060020,48.431545,50.183652,46.935558,49.526376,45.289972C49.380315,44.915976,49.234253,44.467179,49.015161,44.093183C48.869100,43.644387,48.723039,43.195590,48.723039,42.671995C48.650008,41.699603,48.723039,40.727212,48.942131,39.829619C49.088192,39.380823,49.234253,38.932027,49.453345,38.483231C49.526376,38.258833,49.672437,38.034435,49.818499,37.884836L50.183652,37.361240C50.621836,36.613247,51.206082,35.940053,51.717296,35.266858C52.812756,33.995269,53.981247,32.723680,55.222769,31.601690C57.705812,29.357709,60.407947,27.263327,63.475235,25.916939C63.694327,25.842139,63.913419,25.916939,63.986450,26.141337C64.278572,26.216136,64.278572,26.440534,64.132511,26.515334L64.132511,26.515334Z" fill="rgb(36,38,45)" stroke="none" stroke-width="1"></path><path id="e67t7khsq0v52" d="M64.854291,39.887161C65.103338,41.392629,62.280799,44.704659,58.296037,45.231573C54.311275,45.758486,50.575560,43.349738,50.326513,41.844270C50.077465,40.338801,53.315084,39.887161,57.299846,39.360247C61.284608,38.833333,64.605243,38.306419,64.854291,39.887161Z" fill="rgb(36,38,45)" stroke="none" stroke-width="1"></path><path id="e67t7khsq0v53" d="M60.789626,44.453502C60.789626,44.581168,60.789626,44.836502,60.827399,45.028003C60.827399,45.219503,60.865171,45.474837,60.865171,45.666337C60.902943,46.113172,60.978488,46.560006,61.054033,47.006840C61.129577,47.453674,61.205122,47.900509,61.318439,48.347343C61.431756,48.794177,61.507301,49.241011,61.620618,49.687846L61.620618,49.687846C61.658390,49.879346,61.620618,50.007013,61.507301,50.134680C61.431756,50.198513,61.318439,50.134680,61.280667,50.007013C61.129577,49.560179,60.978488,49.177178,60.827399,48.730344C60.714081,48.283510,60.562992,47.836675,60.449675,47.389841C60.336358,46.943007,60.223041,46.432339,60.147496,45.921671C60.109724,45.666337,60.071951,45.411004,60.034179,45.155670C60.034179,44.900336,59.996407,44.645002,60.034179,44.262001C60.071951,43.942834,60.260813,43.687500,60.449675,43.687500C60.638537,43.751334,60.751854,43.942834,60.789626,44.262001L60.789626,44.453502Z" fill="rgb(36,38,45)" stroke="none" stroke-width="1"></path><path id="e67t7khsq0v54" d="M63.144779,54.267837C63.455406,54.683140,63.999005,55.167661,64.542603,55.582964L64.930888,55.859833L65.396830,56.067485C65.707457,56.205919,66.018085,56.344353,66.328713,56.482788C67.648881,56.898091,69.124362,56.967308,70.599844,56.759657C71.298757,56.690439,72.075326,56.482788,72.774238,56.275136C73.473151,55.998267,74.172063,55.790616,74.870976,55.513747C75.569888,55.167661,76.268800,54.890792,76.890056,54.544706L78.831479,53.437230L78.831479,53.437230C78.986793,53.368013,79.219764,53.368013,79.375078,53.575665C79.452735,53.714099,79.452735,53.921751,79.297421,54.060185L77.355997,55.306095C76.734742,55.721398,76.035830,56.067485,75.336917,56.413571C74.638005,56.759657,73.861435,57.036526,73.162523,57.382612C72.385954,57.590263,71.609384,57.867132,70.832815,58.005567C69.202019,58.351653,67.415910,58.351653,65.785114,57.867132C65.008545,57.590263,64.154319,57.244177,63.533063,56.759657C62.834151,56.275136,62.290552,55.721398,61.746954,55.029226C61.513983,54.683140,61.669297,54.267837,61.979925,54.060185C62.368209,53.783317,62.834151,53.921751,63.144779,54.267837L63.144779,54.267837Z" fill="rgb(36,38,45)" stroke="none" stroke-width="1"></path><path id="e67t7khsq0v55" d="M111.667412,8.331091C111.936188,9.128657,111.667412,10.085736,111.183616,10.776960C110.699821,11.468183,109.947250,11.999894,109.194678,12.425262C106.453169,13.914051,104.410476,11.999894,105.700598,9.234999C106.238149,8.118407,106.990720,6.789131,108.280842,6.523276C109.570964,6.257420,111.291127,7.054986,111.667412,8.331091Z" fill="rgb(36,38,45)" stroke="none" stroke-width="1"></path><path id="e67t7khsq0v56" d="M58.469565,12.955196C58.254566,12.645811,58.039566,12.398303,57.752900,12.088917C57.251234,11.593901,56.606236,11.160761,55.817904,11.037007C55.316238,10.975130,54.814573,10.975130,54.312907,11.160761C50.657915,12.212672,52.019579,15.554033,53.739575,17.472222C53.596242,17.286591,58.039566,13.202705,58.469565,12.955196Z" fill="rgb(36,38,45)" stroke="none" stroke-width="1"></path><path id="e67t7khsq0v57" d="M85.965019,11.165106C86.381220,10.645860,86.866788,10.256426,87.491089,9.996803C88.115391,9.737180,88.878426,9.607369,89.641461,9.802086C90.404496,9.996803,90.959430,10.386237,91.444998,10.905483C91.653099,11.165106,91.861199,11.424729,91.999933,11.684351C92.138666,11.943974,92.277400,12.268503,92.346767,12.528125C92.416134,12.722843,92.277400,12.917560,92.138666,12.917560C91.999933,12.982465,91.861199,12.917560,91.791832,12.852654L91.791832,12.852654C91.583732,12.657937,91.375631,12.463220,91.167531,12.268503C90.959430,12.073785,90.751330,11.879068,90.543229,11.749257C90.127028,11.424729,89.710827,11.230011,89.294627,11.100200C88.878426,10.970389,88.392858,11.035294,87.907290,11.100200C87.421722,11.230011,86.866788,11.424729,86.450587,11.684351L86.381220,11.684351C86.242486,11.749257,85.965019,11.684351,85.895652,11.554540C85.895652,11.424729,85.895652,11.230011,85.965019,11.165106Z" fill="rgb(36,38,45)" stroke="none" stroke-width="1"></path><path id="e67t7khsq0v58" d="M56.782609,15.994426C56.782609,15.718286,56.964619,15.476663,57.328639,15.200523C57.692659,14.958900,58.329695,14.717277,59.148740,14.613725C59.967786,14.510172,60.877836,14.579207,61.514872,14.682760C61.878892,14.751795,62.151907,14.820830,62.424922,14.889865C62.697938,14.993418,62.879948,15.062453,63.152963,15.166005C63.334973,15.235041,63.243968,15.338593,63.061958,15.407628C62.970953,15.442146,62.788943,15.442146,62.697938,15.442146L62.606933,15.442146C62.333917,15.407628,62.060902,15.373111,61.787887,15.338593C61.514872,15.304076,61.241857,15.269558,60.968842,15.269558C60.422811,15.235041,60.058791,15.235041,59.694771,15.269558C59.330750,15.304076,58.966730,15.407628,58.602710,15.545698C58.238690,15.683769,57.965674,15.890874,57.601654,16.063461L57.601654,16.097979C57.510649,16.167014,57.146629,16.201532,56.964619,16.167014C56.873614,16.132497,56.782609,16.063461,56.782609,15.994426Z" fill="rgb(36,38,45)" stroke="none" stroke-width="1"></path></g><g id="e67t7khsq0v59_tr" transform="translate(189.233701,90.550341) rotate(0)"><g id="e67t7khsq0v59_ts" transform="scale(1,1)"><g id="e67t7khsq0v59" transform="translate(-77.390701,-89.078121)"><path id="e67t7khsq0v60" d="M75.670417,79.125000C74.316813,74.953105,70.279355,57.414553,72.076376,45.451389C73.873397,33.488224,78.039348,32.527778,77.024022,25.027778C76.008696,17.527778,60.652174,11.757993,56.608696,18.618056C52.565217,25.478118,42.205406,33.428200,48.156522,37.278047C52.123932,39.844612,53.182240,41.917055,51.331446,43.495376C42.353962,65.177468,39.111167,82.147684,41.603060,94.406024C43.022211,101.387236,44.799743,109.387694,51.331446,112.181032C59.537482,115.690413,72.076376,113.500000,80.274006,102.758668C86.399824,94.732024,77.024022,83.296895,75.670417,79.125000Z" fill="rgb(255,255,255)" fill-rule="evenodd" stroke="none" stroke-width="1"></path><path id="e67t7khsq0v61" d="M7.626087,21.527778L1.156522,22.281011C1.156522,22.281011,1.497025,24.205939,2.688787,26.381944L7.626087,21.527778Z" opacity="0.34747" fill="rgb(225,232,234)" stroke="none" stroke-width="1"></path><path id="e67t7khsq0v62" d="M12.156522,21.527778L9.756522,21.832540L4.156522,28.232540C4.423188,28.689682,4.756522,29.146825,5.156522,29.527778L12.156522,21.527778Z" opacity="0.34747" fill="rgb(225,232,234)" stroke="none" stroke-width="1"></path><path id="e67t7khsq0v63" d="M16.763884,20.849925L6.927369,30.888889C7.804670,31.372110,9.039957,31.432325,10.156522,31.593399C10.156522,31.593399,16.590279,25.616448,19.454499,23.055556L19.156522,20.527778L16.763884,20.849925Z" opacity="0.34747" fill="rgb(225,232,234)" stroke="none" stroke-width="1"></path><path id="e67t7khsq0v64" d="M32.266312,18.474932C32.198997,20.763889,32.691715,21.298950,33.297551,22.798611L38.728563,17.527778C37.601931,17.692905,36.756957,17.816751,36.193641,17.899314C35.320901,18.027230,34.011791,18.219102,32.266312,18.474932Z" opacity="0.34747" fill="rgb(225,232,234)" stroke="none" stroke-width="1"></path><path id="e67t7khsq0v65" d="M48.370026,16.527778L42.870896,17.221230L35.156522,24.618056C35.965217,25.465608,36.158721,26.741623,37.048287,27.280975L48.370026,16.527778Z" opacity="0.34747" fill="rgb(225,232,234)" stroke="none" stroke-width="1"></path><path id="e67t7khsq0v66" d="M57.068201,17.527778L51.090724,17.968609L40.156522,28.393780C40.965217,29.241333,42.766956,30.316234,43.656522,30.855586L57.068201,17.527778Z" opacity="0.34747" fill="rgb(225,232,234)" stroke="none" stroke-width="1"></path><path id="e67t7khsq0v67" d="M19.308805,22.381944C19.065389,22.381944,18.740834,22.308972,18.578556,22.163028C18.091724,21.798167,18.010585,21.068445,18.416279,20.630612C19.957915,18.879279,22.310940,17.784697,24.826242,17.565780C27.503821,17.346864,30.181401,18.076585,32.291009,19.681974C32.777842,20.046834,32.858980,20.776556,32.453286,21.214389C32.047593,21.652223,31.236205,21.725195,30.749372,21.360334C29.126597,20.119807,27.098127,19.609001,25.069658,19.754946C23.203466,19.900890,21.418413,20.776556,20.282470,22.017083C20.039054,22.308972,19.714499,22.381944,19.308805,22.381944Z" fill="rgb(36,38,45)" stroke="none" stroke-width="1"></path><path id="e67t7khsq0v68" d="M43.897264,30.888889C41.327884,30.888889,33.308304,30.037725,30.894644,19.436863C30.816785,19.282105,30.816785,19.204727,30.738924,19.049970C30.661064,18.430941,31.128225,17.811913,31.751104,17.734534L55.186963,14.716771C55.809843,14.639392,56.432723,15.103663,56.510583,15.722692C56.510583,15.954828,57.367043,21.448705,54.019063,25.859283C51.994703,28.567532,48.880304,30.269861,44.753724,30.888889C44.598004,30.888889,44.364424,30.888889,43.897264,30.888889ZM33.308304,19.823755C36.033404,29.341318,43.975124,28.567532,44.286564,28.567532C47.712404,28.103261,50.359644,26.710447,51.994703,24.466469C53.863343,21.912976,54.174783,18.817834,54.096923,17.192884L33.308304,19.823755Z" fill="rgb(36,38,45)" stroke="none" stroke-width="1"></path><path id="e67t7khsq0v69" d="M10.332498,32.527778C8.346754,32.527778,2.148827,31.791320,0.283431,22.619072C0.223257,22.485170,0.223257,22.418220,0.163083,22.284318C0.102909,21.748712,0.463953,21.213107,0.945346,21.146156L19.057736,18.535078C19.539129,18.468127,20.020521,18.869832,20.080695,19.405437C20.080695,19.606289,20.742610,24.359790,18.155125,28.175981C16.590600,30.519256,14.183638,31.992172,10.994413,32.527778C10.874065,32.527778,10.693543,32.527778,10.332498,32.527778ZM2.156522,22.837629C4.252819,31.193857,10.362030,30.514489,10.601607,30.514489C13.236953,30.106868,15.273357,28.884005,16.531135,26.913838C17.968596,24.671923,18.208173,21.954451,18.148279,20.527778L2.156522,22.837629Z" fill="rgb(36,38,45)" stroke="none" stroke-width="1"></path><path id="e67t7khsq0v70" d="M55.636619,42.215278C54.153023,42.215278,52.834272,41.635676,51.762786,40.983624C50.608879,40.331571,49.537393,39.607069,48.548330,38.737666C47.559266,37.868263,46.652624,36.926410,46.075671,35.767206C45.416295,34.608002,45.086607,33.231447,45.416295,31.854892C45.745983,30.478337,46.735046,29.319133,48.053798,28.594631C49.372549,27.870128,50.856145,27.652778,52.339740,27.652778C53.740913,27.652778,55.224509,27.942579,56.460838,28.377280C57.779590,28.811982,59.015919,29.536484,59.757717,30.623238C59.922561,30.768138,59.840139,31.057939,59.592873,31.130390C59.428029,31.202840,59.263185,31.202840,59.180763,31.130390L59.180763,31.130390C58.026856,30.623238,56.955370,30.116086,55.801463,29.753835C54.647555,29.391584,53.411226,29.174233,52.257318,29.174233C51.103411,29.174233,49.867081,29.464034,48.960439,29.971186C48.053798,30.478337,47.394422,31.347741,47.229578,32.217143C47.064734,33.158997,47.229578,34.100850,47.724110,35.042703C48.218642,35.984556,48.960439,36.853959,49.867081,37.650912C50.691301,38.447865,51.680364,39.172367,52.751850,39.751969C53.823335,40.331571,54.894821,40.911173,55.883885,41.563226L55.883885,41.563226C56.048728,41.708126,56.131150,41.925477,55.966307,42.070377C55.883885,42.142828,55.801463,42.215278,55.636619,42.215278Z" fill="rgb(36,38,45)" stroke="none" stroke-width="1"></path><path id="e67t7khsq0v71" d="M57.022988,6.881588C54.971880,6.362758,53.908342,6.585114,52.161101,7.771012C50.337894,9.031029,49.350323,11.328706,49.806125,13.478146C50.717729,17.999383,57.174922,19.704111,61.049237,17.925264L64.695652,14.145214C63.708082,10.587520,60.669402,7.771012,57.022988,6.881588Z" fill="rgb(255,255,255)" stroke="none" stroke-width="1"></path><path id="e67t7khsq0v72" d="M57.000973,19.562500C55.435068,19.562500,53.869162,19.161295,52.452391,18.439127C50.364517,17.315754,49.022313,15.550453,48.649478,13.383947C48.127510,10.816237,49.246014,7.927563,51.259320,6.402986C53.198060,4.958649,54.391131,4.717926,56.628138,5.279612C60.431051,6.242504,63.987181,10.616045,65.031118,14.708333C65.105685,15.109538,64.881984,15.590984,64.509150,15.671225C64.136315,15.831706,63.688914,15.510743,63.614347,15.109538C62.719544,11.659178,59.536248,7.606600,56.255304,6.804190C54.465698,6.322745,53.645462,6.483227,52.079556,7.686841C50.513651,8.810214,49.693415,11.056960,50.066250,13.062984C50.364517,14.748043,51.483021,16.112140,53.123493,16.994790C55.285934,18.198404,58.044910,18.278645,60.058216,17.235513C60.431051,17.075031,60.878453,17.235513,61.027586,17.636717C61.176720,18.037922,61.027586,18.519368,60.654752,18.679850C59.610815,19.321777,58.343177,19.562500,57.000973,19.562500Z" fill="rgb(36,38,45)" stroke="none" stroke-width="1"></path><path id="e67t7khsq0v73" d="M52.599048,41.721286C48.967414,49.942575,46.621984,58.696725,44.881826,67.526998C44.049576,71.942135,43.217327,76.433394,42.687714,80.848531C42.158100,85.263667,42.006782,89.754927,42.536396,94.170064C43.066009,98.509077,44.503531,102.848091,46.924620,106.425874C48.135164,108.176704,49.648345,109.775288,51.464162,110.993257C53.204320,112.211225,55.247114,112.972456,57.365567,113.276948C59.484020,113.657563,61.602473,113.429194,63.720926,112.820210C65.839379,112.211225,67.882173,111.373872,69.849308,110.384272C71.816443,109.394673,73.707919,108.252827,75.448077,106.882612C77.188235,105.512397,78.777075,103.989937,80.214596,102.239107C80.365914,102.086860,80.592891,102.086860,80.744209,102.162984C80.895528,102.315230,80.895528,102.467476,80.819869,102.695845C78.323120,106.578120,74.615827,109.623042,70.530239,111.678364C68.487445,112.744087,66.368992,113.581440,64.174880,114.266548C63.039995,114.571040,61.905109,114.875532,60.694565,114.951655C60.089292,115.027778,59.484020,115.027778,58.878748,115.027778C58.273475,115.027778,57.743862,114.875532,57.138590,114.799409C54.793160,114.418794,52.523389,113.581440,50.556254,112.287348C48.589119,110.993257,46.924620,109.242427,45.562757,107.339351C42.914691,103.457075,41.401510,98.965816,40.796238,94.322310C40.190965,89.754927,40.417943,85.111421,40.947556,80.544039C41.477169,75.976656,42.309419,71.561520,43.141668,67.070260C44.881826,58.163864,47.378574,49.333590,51.085867,41.036179C51.237185,40.655563,51.691139,40.503317,52.069434,40.655563C52.599048,40.883933,52.750366,41.340671,52.599048,41.721286Z" fill="rgb(36,38,45)" stroke="none" stroke-width="1"></path><path id="e67t7khsq0v74" d="M73.217902,44.668546C73.048764,47.515525,73.048764,49.956223,73.048764,52.899291C72.964195,55.805187,73.048764,58.638435,73.217902,61.544331C73.387041,64.450227,73.809888,67.283475,74.317306,70.116723C74.824722,72.949972,75.416709,75.783220,76.008696,78.689116C76.008696,78.907058,75.924126,79.052353,75.670417,79.125000C75.416709,79.125000,75.247570,79.052353,75.163000,78.907058C74.148167,76.146457,73.387041,73.313209,72.710486,70.407313C72.033929,67.501417,71.695651,64.595522,71.441943,61.689626C71.188236,58.783730,71.103666,55.805187,71.188236,52.899291C71.272805,49.993396,71.103666,47.574441,71.441943,44.668546C71.526512,44.305309,71.949360,44.014719,72.372208,44.014719C72.964193,44.014719,73.718540,42.488614,73.217902,44.668546Z" fill="rgb(36,38,45)" stroke="none" stroke-width="1"></path><path id="e67t7khsq0v75" d="M71.523256,44.405795C73.362503,40.228402,74.635828,35.823152,75.413971,31.265997C75.626192,30.126708,75.767673,28.987420,75.909153,27.848131C76.050634,26.708842,76.050634,25.645506,75.838413,24.582170C75.484712,22.455497,74.352867,20.556683,72.796581,19.189536C72.018438,18.505963,71.098814,17.898342,70.249931,17.442626C69.330307,16.986911,68.339944,16.683101,67.349580,16.531195C66.288475,16.379290,65.298112,16.227385,64.449228,16.531195C63.529605,16.759053,62.751462,17.366674,62.114799,18.126200C61.548877,18.885726,61.265916,19.873109,61.265916,20.860493C61.265916,21.847877,61.690357,22.759307,62.327020,23.518833C62.963682,24.278359,63.812566,24.885980,64.732189,25.493601L65.439592,25.949316L65.793294,26.177174C65.864034,26.253127,66.005514,26.329079,66.076255,26.329079C66.217735,26.405032,66.429956,26.480984,66.783657,26.556937C67.066619,26.632889,67.420320,26.784795,67.632541,26.936700C67.774021,27.088605,67.844762,27.316463,67.703281,27.468368C67.632541,27.620273,67.491060,27.620273,67.349580,27.620273L67.349580,27.620273C67.066619,27.544321,66.854398,27.544321,66.642177,27.620273C66.429956,27.620273,66.076255,27.696226,65.722553,27.544321C65.581073,27.468368,65.368852,27.468368,65.227371,27.392415C65.085891,27.316463,64.944410,27.240510,64.802930,27.240510C64.519969,27.088605,64.307748,27.012652,64.024787,26.860747C63.034423,26.253127,62.044059,25.569553,61.265916,24.582170C60.487773,23.594786,59.851110,22.303592,59.851110,20.936446C59.780370,19.569299,60.204812,18.202152,60.982955,17.138816C61.761098,16.075480,62.892942,15.315954,64.095527,14.936191C64.732189,14.784286,65.368852,14.708333,65.934774,14.708333C66.500696,14.708333,67.066619,14.784286,67.632541,14.860238C68.764385,15.088096,69.896230,15.391907,70.957334,15.923575C72.018438,16.455243,73.008802,17.138816,73.857685,17.898342C75.626192,19.493346,77.040998,21.771924,77.465439,24.278359C77.677660,25.493601,77.677660,26.784795,77.536180,28.000036C77.394699,29.215277,77.253219,30.354566,77.040998,31.493855C76.262855,36.202915,74.848049,40.684118,72.867321,45.013415C72.725841,45.393178,72.301399,45.545083,71.947698,45.393178C71.523256,45.241273,71.311035,44.785558,71.523256,44.405795Z" fill="rgb(36,38,45)" stroke="none" stroke-width="1"></path></g></g></g><g id="e67t7khsq0v76" transform="matrix(1 0 0 1 116.69600000000000 24.88890000000000)"><path id="e67t7khsq0v77" d="M2.773913,12.106011C9.823188,4.752930,14.289855,0.896991,16.173913,0.538194C18.057971,0.179398,20.141966,1.587963,22.425899,4.763889L5.929137,13.944444L2.773913,12.106011Z" fill="rgb(255,255,255)" fill-rule="evenodd" stroke="none" stroke-width="1"></path><path id="e67t7khsq0v78" d="M15.436859,1.626445C12.880785,3.646027,10.251681,5.665610,7.841669,7.834791C6.673178,8.956782,5.504687,10.153571,4.482258,11.350361C3.971043,12.023555,3.459828,12.621950,3.021644,13.295144C2.510429,13.968339,2.218307,14.566733,1.999215,15.314727C1.780123,15.987921,1.780123,16.735915,1.853153,17.483908C1.926184,17.857905,1.999215,18.231902,2.072245,18.531099C2.218307,18.905096,2.364368,19.279093,2.510429,19.653090C3.167706,21.074278,3.971043,22.495466,4.993472,23.692255C6.015902,24.889045,7.184393,25.936236,8.571975,26.759029C9.886528,27.581822,11.347141,28.105417,12.880785,28.479414L12.661693,28.479414C14.706552,28.329815,16.897472,27.955819,18.942331,27.357424C20.987190,26.759029,23.032049,25.936236,24.930847,24.963844C25.880245,24.440249,26.829644,23.916653,27.779043,23.318258L29.093595,22.420666C29.531779,22.121469,30.042994,21.747472,30.481178,21.448275C32.379975,20.251485,34.497865,19.279093,36.761816,18.979896C36.980908,18.979896,37.126969,19.129494,37.200000,19.279093C37.200000,19.503491,37.126969,19.653090,36.907877,19.727889C34.863018,20.326284,32.891190,21.298676,31.138454,22.570265L28.436319,24.515048C27.486920,25.113443,26.537521,25.786637,25.515092,26.310233C23.543264,27.357424,21.425374,28.255016,19.234454,28.853411C17.043534,29.451806,14.852614,29.975401,12.515632,30.125000C12.442601,30.125000,12.369571,30.125000,12.369571,30.125000L12.369571,30.125000C10.689865,29.751003,9.083190,29.152608,7.549546,28.255016C6.015902,27.357424,4.701350,26.235433,3.532859,24.889045C2.364368,23.542656,1.488000,22.046669,0.830724,20.401083C0.684663,20.027087,0.538601,19.578291,0.319509,19.204294C0.173448,18.755498,0.027387,18.306701,0.027387,17.783106C-0.045644,16.810714,0.027387,15.838323,0.246479,14.940730C0.392540,14.491934,0.538601,14.043138,0.757693,13.594342C0.830724,13.369944,0.976785,13.145546,1.122847,12.995947L1.488000,12.472352C1.926184,11.724358,2.510429,11.051164,3.021644,10.377970C4.117104,9.106380,5.285595,7.834791,6.527117,6.712801C9.010160,4.468820,11.712295,2.374438,14.779583,1.028050C14.998675,0.953250,15.217767,1.028050,15.290798,1.252448C15.582920,1.327247,15.582920,1.551645,15.436859,1.626445L15.436859,1.626445Z" fill="rgb(36,38,45)" stroke="none" stroke-width="1"></path></g></g></g></svg> 